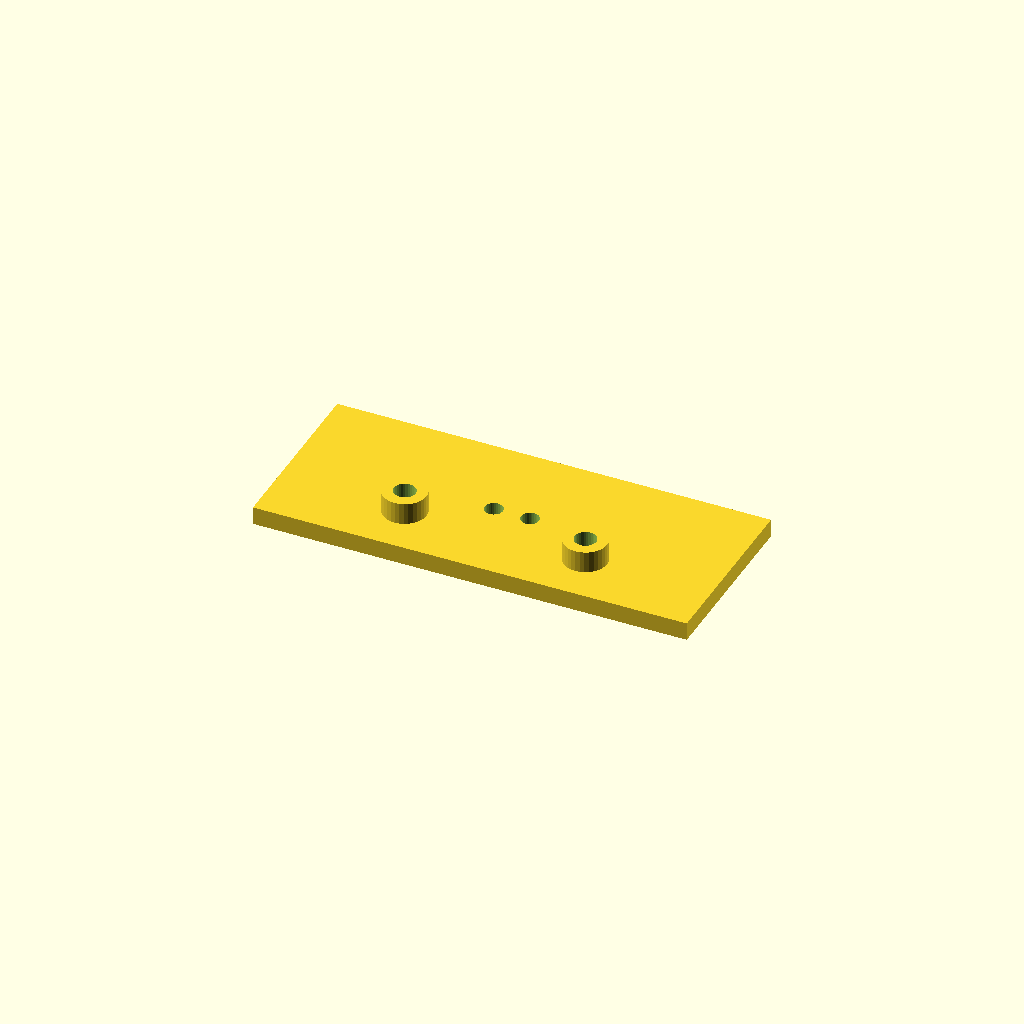
Cell 1: rendered with the file's own defaults.
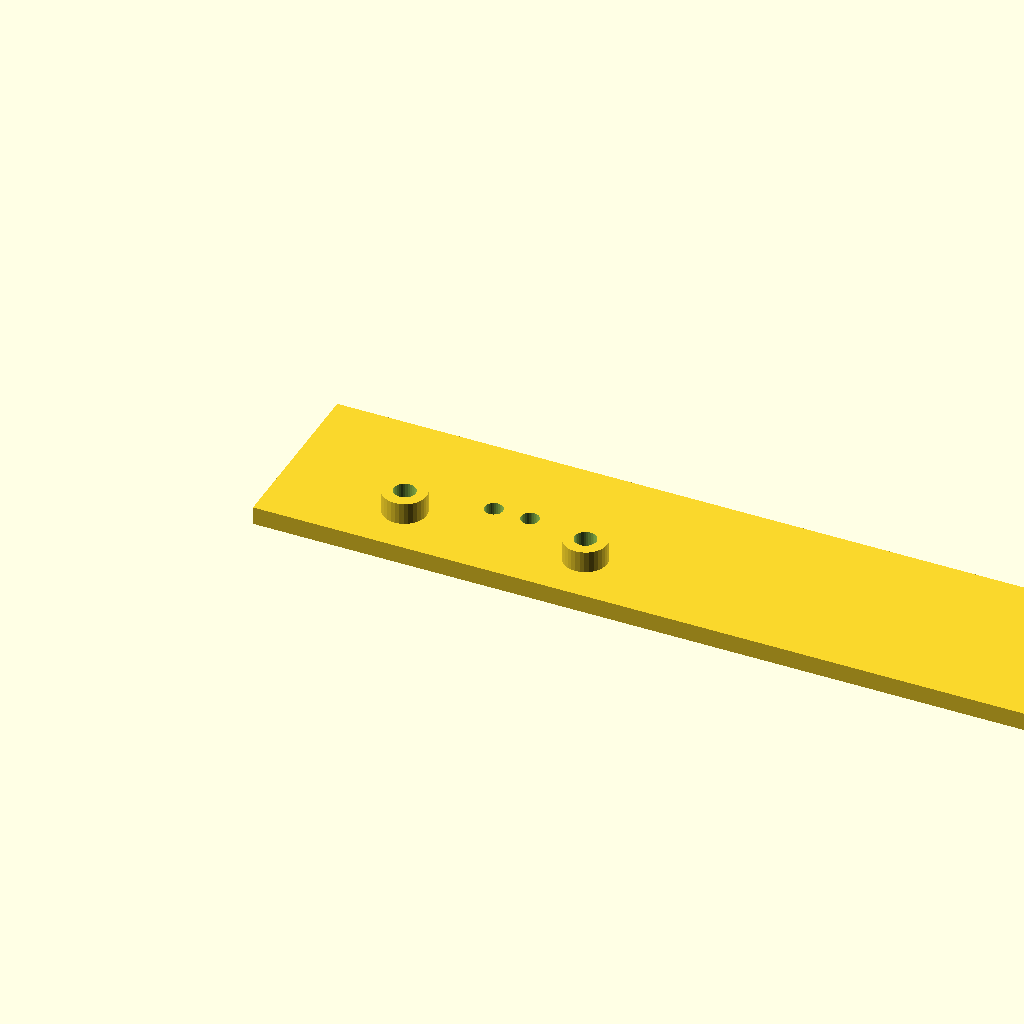
Cell 2: plate_l = 240 (everything else at default).
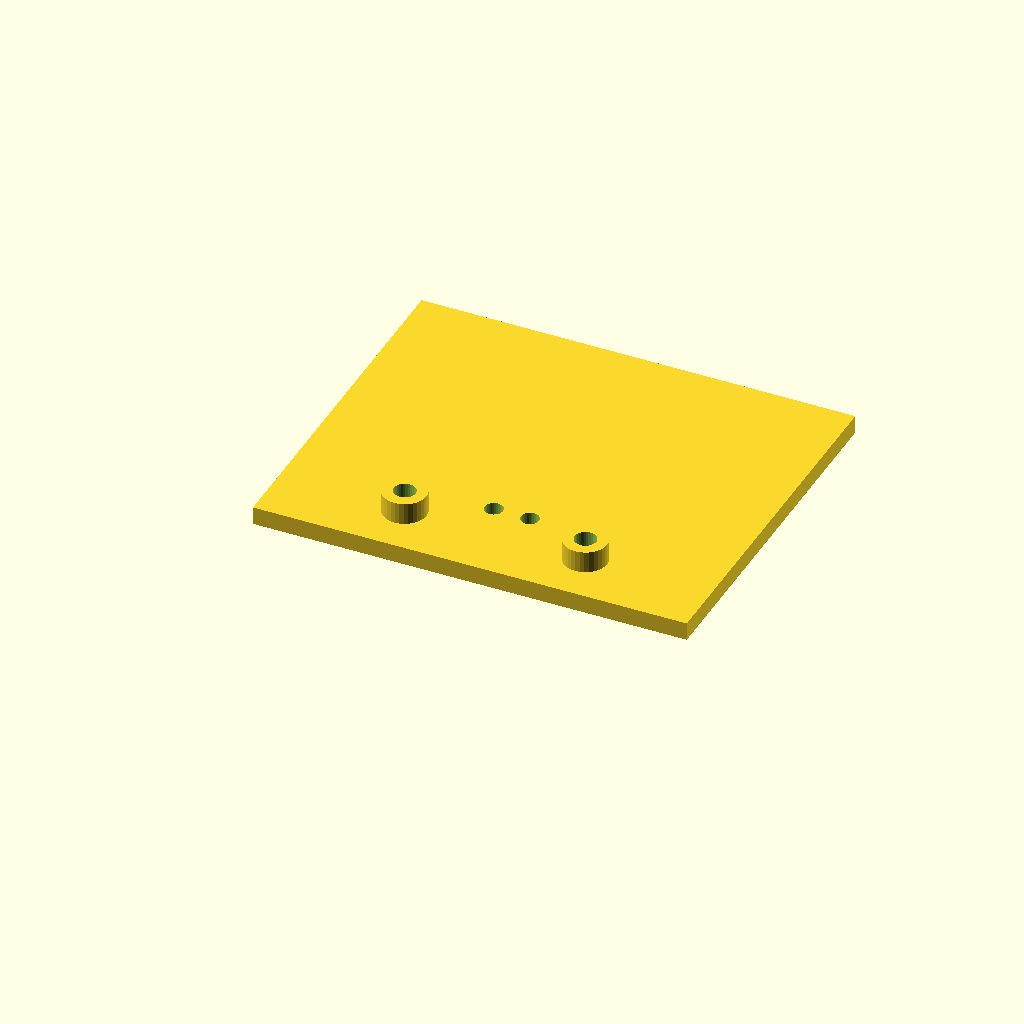
Cell 3: plate_w = 100 (everything else at default).
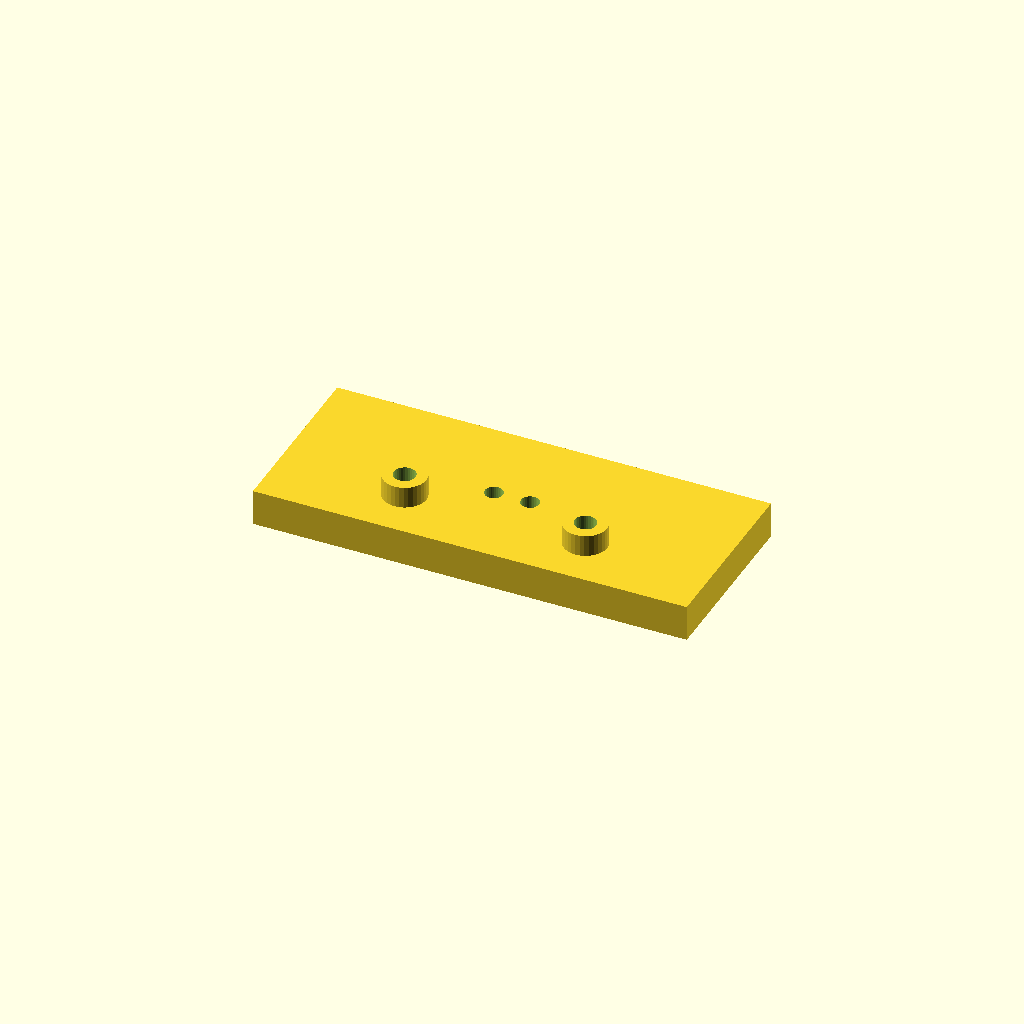
Cell 4 — plate_t set to 10, the other parameters unchanged.
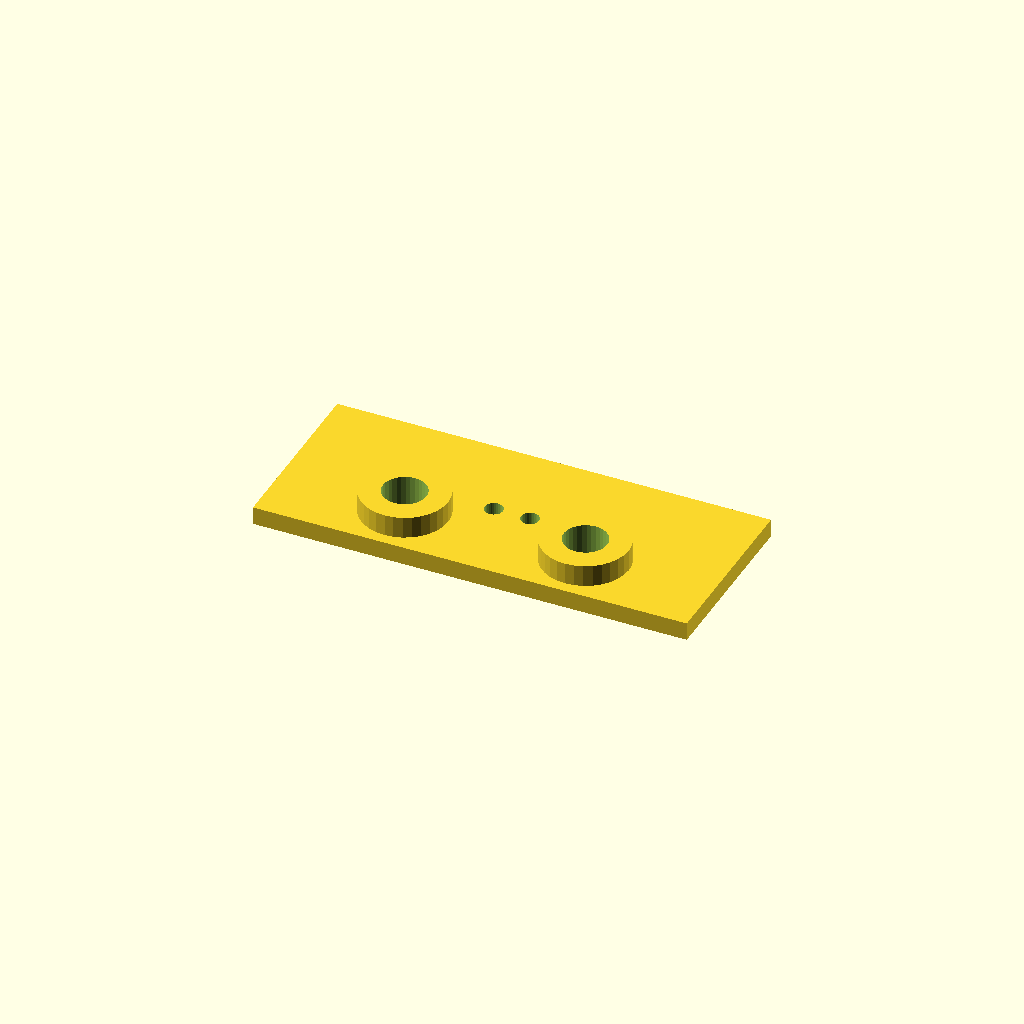
Cell 5 — boss_d set to 24, the other parameters unchanged.
One fixed orthographic camera (rotation 55°, 0°, 25°; colour scheme Cornfield) for every cell.
OpenSCAD source file optional_data/data/scale1/hardlayouts/part_0065.scad:
$fn = 32;

// ----------------------------------------------------------------------
// Mixed field: bosses and holes at given coordinates
// ----------------------------------------------------------------------

// --- parameters (mm) ---
plate_l = 120;            // plate length, X
plate_w = 50;             // plate width, Y
plate_t = 5;              // plate thickness, Z
boss_d = 12;              // boss diameter
boss_h = 6;               // boss height above the plate
hole_d = 5;               // through hole diameter

total_h = plate_t + boss_h;  // overall height

difference() {
  union() {
    cube([plate_l, plate_w, plate_t]);
    translate([35, 15, plate_t]) cylinder(h = boss_h, d = boss_d);
    translate([85, 15, plate_t]) cylinder(h = boss_h, d = boss_d);
  }
  translate([35, 15, -1]) cylinder(h = total_h + 2, d = boss_d / 2);
  translate([85, 15, -1]) cylinder(h = total_h + 2, d = boss_d / 2);
  translate([55, 25, -1]) cylinder(h = plate_t + 2, d = hole_d);
  translate([65, 25, -1]) cylinder(h = plate_t + 2, d = hole_d);
}
Parameter table extracted from the source (name, type, default, range or options):
plate_l: number, default 120
plate_w: number, default 50
plate_t: number, default 5
boss_d: number, default 12
boss_h: number, default 6
hole_d: number, default 5
